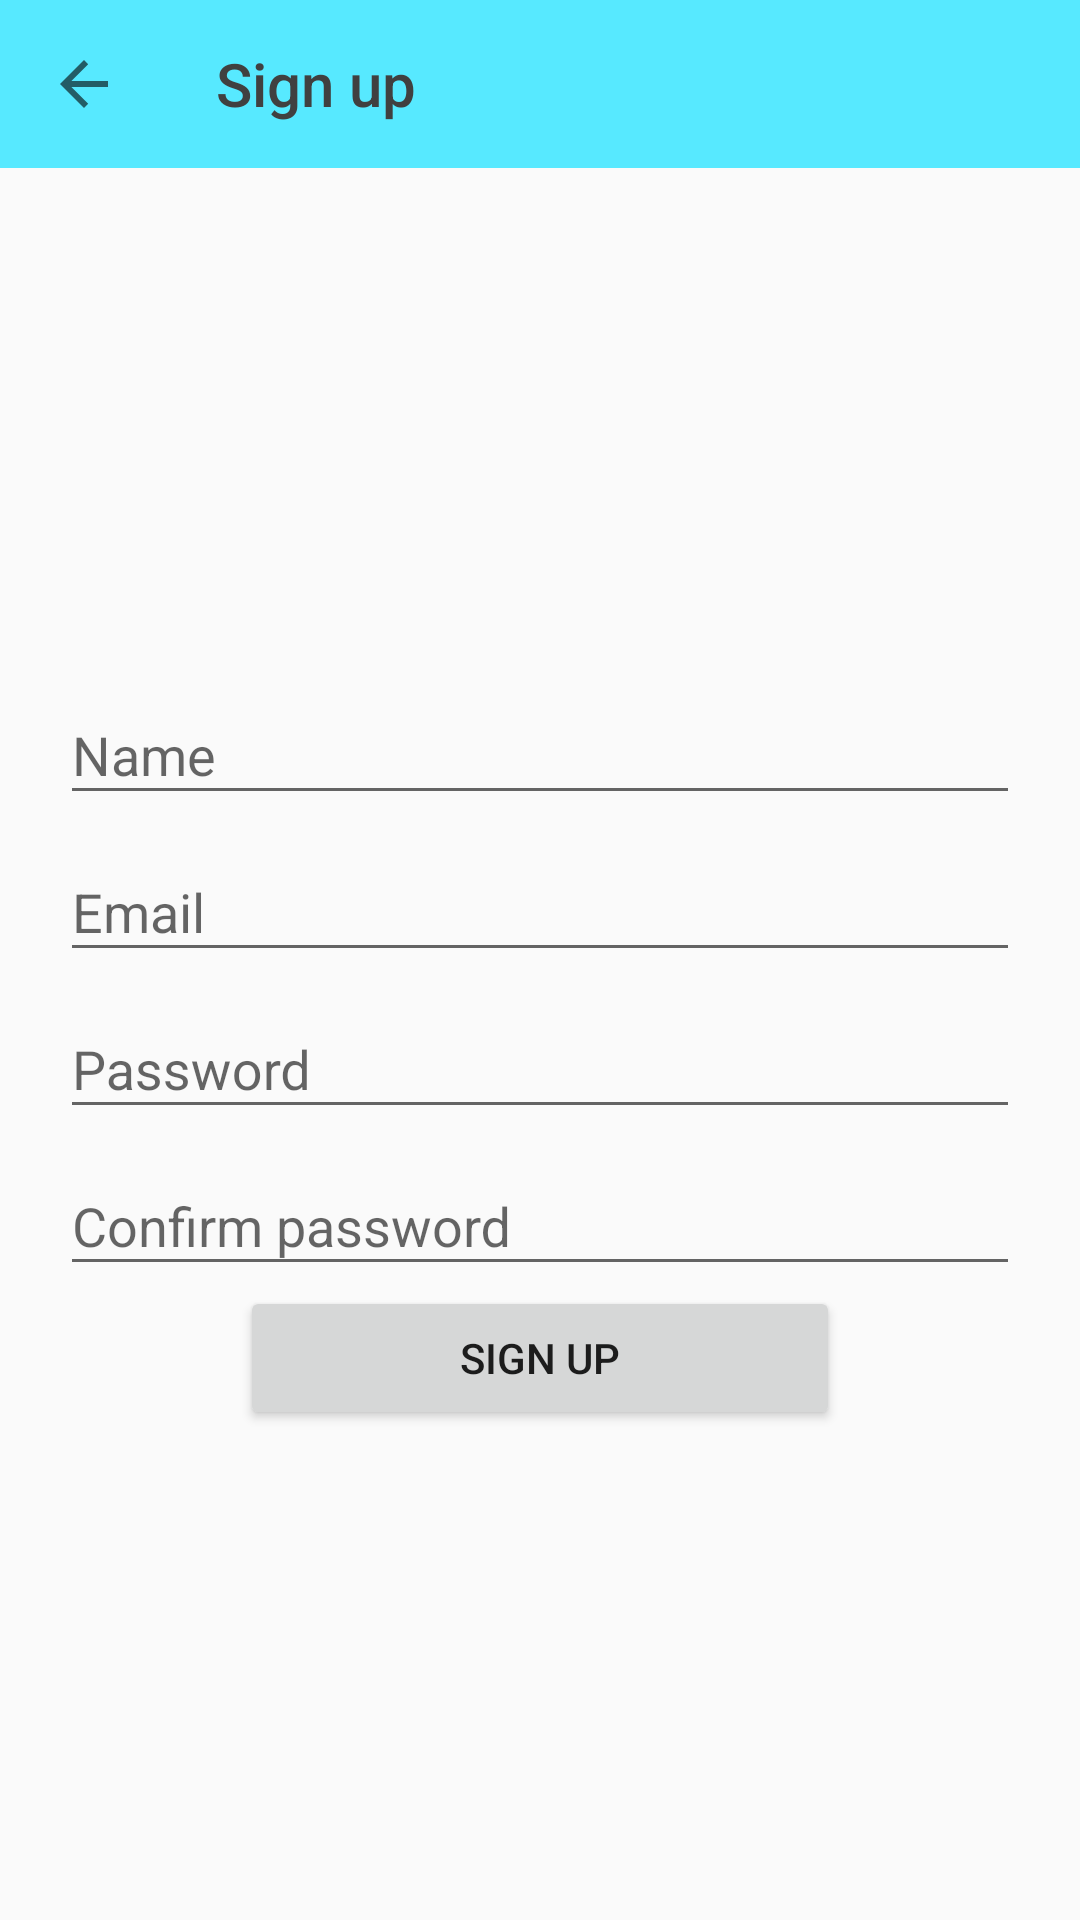

Android layout source for this screen:
<!-- AndroidManifest.xml: application theme Theme.AppCompat.DayNight.NoActionBar -->
<!-- res/layout/fragment_sign_up.xml -->
<?xml version="1.0" encoding="utf-8"?>
<androidx.constraintlayout.widget.ConstraintLayout
    xmlns:android="http://schemas.android.com/apk/res/android"
    xmlns:app="http://schemas.android.com/apk/res-auto"
    xmlns:tools="http://schemas.android.com/tools"
    android:layout_width="match_parent"
    android:layout_height="match_parent"
    tools:context=".SignUpFragment">

    <androidx.appcompat.widget.Toolbar
        android:id="@+id/activity_sign_up__toolbar"
        app:title="@string/sign_up"
        app:titleTextColor="@color/app_text_color"
        android:layout_width="0dp"
        android:layout_height="wrap_content"
        android:background="@color/app_color"
        app:navigationIcon="?attr/homeAsUpIndicator"
        app:layout_constraintTop_toTopOf="parent"
        app:layout_constraintLeft_toLeftOf="parent"
        app:layout_constraintRight_toRightOf="parent">
    </androidx.appcompat.widget.Toolbar>

    <com.google.android.material.textfield.TextInputLayout
        android:id="@+id/activity_sign_up__name_layout"
        android:layout_width="0dp"
        android:layout_height="wrap_content"
        android:hint="@string/name"
        app:layout_constraintTop_toBottomOf="@id/activity_sign_up__toolbar"
        app:layout_constraintLeft_toLeftOf="@+id/activity_sign_up__left_guideline_input"
        app:layout_constraintRight_toRightOf="@+id/activity_sign_up__right_guideline_input"
        app:layout_constraintBottom_toTopOf="@id/activity_sign_up__email_layout"
        app:layout_constraintVertical_chainStyle="packed">
        <com.google.android.material.textfield.TextInputEditText
            android:id="@+id/activity_sign_up__name"
            android:layout_width="match_parent"
            android:layout_height="wrap_content"/>
    </com.google.android.material.textfield.TextInputLayout>

    <com.google.android.material.textfield.TextInputLayout
        android:id="@+id/activity_sign_up__email_layout"
        android:layout_width="0dp"
        android:layout_height="wrap_content"
        android:hint="@string/email"
        app:layout_constraintTop_toBottomOf="@id/activity_sign_up__name_layout"
        app:layout_constraintLeft_toLeftOf="@+id/activity_sign_up__left_guideline_input"
        app:layout_constraintRight_toRightOf="@+id/activity_sign_up__right_guideline_input"
        app:layout_constraintBottom_toTopOf="@id/activity_sign_up__password_layout"
        app:layout_constraintVertical_chainStyle="packed">
        <com.google.android.material.textfield.TextInputEditText
            android:id="@+id/activity_sign_up__email"
            android:layout_width="match_parent"
            android:layout_height="wrap_content"/>
    </com.google.android.material.textfield.TextInputLayout>

    <com.google.android.material.textfield.TextInputLayout
        android:id="@+id/activity_sign_up__password_layout"
        android:layout_width="0dp"
        android:layout_height="wrap_content"
        android:hint="@string/password"
        app:layout_constraintTop_toBottomOf="@id/activity_sign_up__email_layout"
        app:layout_constraintLeft_toLeftOf="@+id/activity_sign_up__left_guideline_input"
        app:layout_constraintRight_toRightOf="@+id/activity_sign_up__right_guideline_input"
        app:layout_constraintBottom_toTopOf="@id/activity_sign_up__confirm_password_layout">
        <com.google.android.material.textfield.TextInputEditText
            android:id="@+id/activity_sign_up__password"
            android:layout_width="match_parent"
            android:layout_height="wrap_content"
            android:inputType="textPassword"/>
    </com.google.android.material.textfield.TextInputLayout>

    <com.google.android.material.textfield.TextInputLayout
        android:id="@+id/activity_sign_up__confirm_password_layout"
        android:layout_width="0dp"
        android:layout_height="wrap_content"
        android:hint="@string/confirm_password"
        app:layout_constraintTop_toBottomOf="@id/activity_sign_up__password_layout"
        app:layout_constraintLeft_toLeftOf="@+id/activity_sign_up__left_guideline_input"
        app:layout_constraintRight_toRightOf="@+id/activity_sign_up__right_guideline_input"
        app:layout_constraintBottom_toTopOf="@id/activity_sign_up__button_sign_up">
        <com.google.android.material.textfield.TextInputEditText
            android:id="@+id/activity_sign_up__confirm_password"
            android:layout_width="match_parent"
            android:layout_height="wrap_content"
            android:inputType="textPassword"/>
    </com.google.android.material.textfield.TextInputLayout>

    <androidx.appcompat.widget.AppCompatButton
        android:id="@+id/activity_sign_up__button_sign_up"
        android:layout_width="0dp"
        android:layout_height="wrap_content"
        android:text="@string/sign_up"
        app:layout_constraintTop_toBottomOf="@id/activity_sign_up__confirm_password_layout"
        app:layout_constraintLeft_toLeftOf="@+id/activity_sign_up__left_guideline_button"
        app:layout_constraintRight_toRightOf="@+id/activity_sign_up__right_guideline_button"
        app:layout_constraintBottom_toBottomOf="parent"/>


    <androidx.constraintlayout.widget.Guideline
        android:id="@+id/activity_sign_up__left_guideline_input"
        android:layout_width="0dp"
        android:layout_height="0dp"
        android:orientation="vertical"
        app:layout_constraintGuide_begin="20dp"/>

    <androidx.constraintlayout.widget.Guideline
        android:id="@+id/activity_sign_up__right_guideline_input"
        android:layout_width="0dp"
        android:layout_height="0dp"
        android:orientation="vertical"
        app:layout_constraintGuide_end="20dp"/>

    <androidx.constraintlayout.widget.Guideline
        android:id="@+id/activity_sign_up__left_guideline_button"
        android:layout_width="0dp"
        android:layout_height="0dp"
        android:orientation="vertical"
        app:layout_constraintGuide_begin="80dp"/>

    <androidx.constraintlayout.widget.Guideline
        android:id="@+id/activity_sign_up__right_guideline_button"
        android:layout_width="0dp"
        android:layout_height="0dp"
        android:orientation="vertical"
        app:layout_constraintGuide_end="80dp"/>

</androidx.constraintlayout.widget.ConstraintLayout>
<!-- resources referenced by this layout -->
<resources>
  <color name="app_color">#57E9FF</color>
  <color name="app_text_color">#404040</color>
  <string name="confirm_password">Confirm password</string>
  <string name="email">Email</string>
  <string name="name">Name</string>
  <string name="password">Password</string>
  <string name="sign_up">Sign up</string>
</resources>
